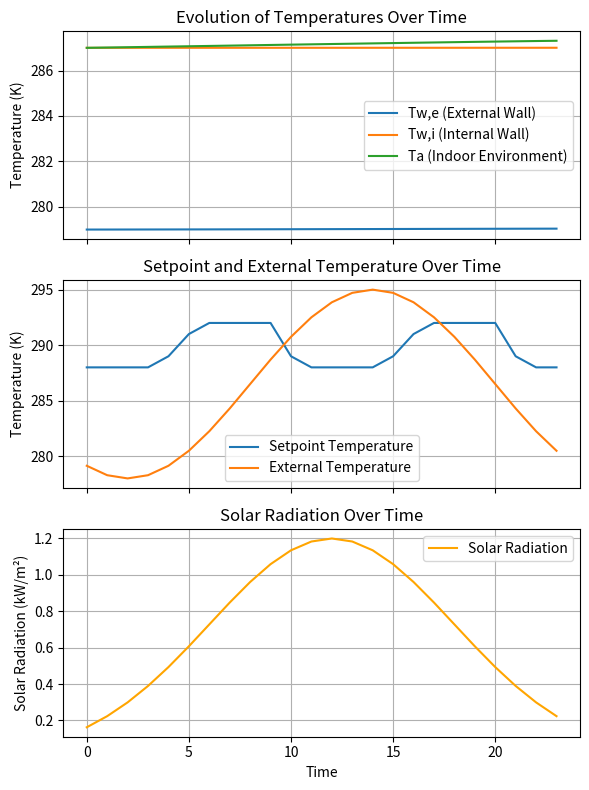

This figure's Python source:
import numpy as np
import matplotlib.pyplot as plt
from scipy.integrate import solve_ivp


###------------- Variables-----------------####

# Surface areas
As = 95         # Surface flor(m2)
Aw = 110.7      # Surface area of walls (m2)
Afen = 8        # Surface area of windows (m2) 
Ae = 110        # External surface area of walls (m2)
taufen = 0.90   # Transmition coefficient 
alpha_e = 0.2   # Absortion coeffient external wall
alpha_i = 0.4   # Absortion coeffient internal wall

# Thermal properties
Ci = 280.0    # Thermal capacity of air (kJ/K)
Cw = 62.0e3   # Thermal capacity of walls (kJ/K)
Ke = 3.2      # External thermal resistance (kW/K) 
Kw = 25.0e-3  # Thermal resistance of walls (kW/K)
Ki = 3.2      # Internal thermal resistance (kW/K)
m_dot = 55.0e-3  # Infiltration rate (kW/K)

Tc_c = [15, 15, 15, 15, 16, 18, 19, 19, 19, 19, 16, 15,
      15, 15, 15, 16, 18, 19, 19, 19, 19, 16, 15, 15]   # setpoint temperature

Tc_k = list(map(lambda x: x + 273, Tc_c)) #  conversion from Celcius to Kelvin


# Variables for test

# -- Tex simulation 
time = np.linspace(0, 23, 24)  
temperature_max = 22 + 273
temperature_min = 5 + 273
h_peak = 14  # time of maximal temp

#  Temperture function
Tex = temperature_min + (temperature_max - temperature_min) * np.cos((time - h_peak) * np.pi / 24) ** 2

# -- Radiation simulation
amplitude = 1.2  # Max solar radiation intensity (kW/m²)
half_day = 12  # Hpeak solar radiation
width = 6  # peak width 

# Solar radiation function
E = amplitude * np.exp(-((time - half_day) ** 2) / (2 * width ** 2))

Twe = 6 + 273   # Ex. Twe 
Twi = 14 + 273  # Ex. Twi 
Ta =  14 + 273   # Ex. Twa 
X0 = [Ta, Twi, Twe]   # Initial condition


###------------- MODELO -----------------####


Ge = alpha_e * Ae / (2 * E)
Gi = taufen * alpha_i  * Afen * E

""" The model is the resolved from: """


matrix_A = [
    [-(m_dot + Ki) / Ci, Ki/Ci, 0],
    [2 * Ki / Cw, -2 * (Kw + Ki) / Cw, 2 * Kw / Cw],
    [0, 2 * Kw / Cw, -2 * (Ke + Kw) / Cw]
]

matrix_B = [
    [0, 0, m_dot / Ci],
    [0, 2 / Cw , 0],
    [2 / Cw, 0, 2 * Ke / Cw ]
]

index = 0

def RC_model(t, X, matrix_A, matrix_B, Tex, Tc, Ge, Gi):
    global index

    if index >= len(time):
        index = len(time) - 1

    Tex_t = Tex[index]
    Ge_t = Ge[index]
    Gi_t = Gi[index]

    if X[2] > Tc_k[index]:
        P_t = 0
    else:
        P_t = 4

    D = np.array([P_t / Ci, 0, 0])
    C = np.array([Ge_t, Gi_t, Tex_t ])

    print(index, P_t, Tc_k[index], X[2])
    index += 1
    
    return matrix_A @ X + matrix_B @ C + D


# Time interval for evaluation
t_span = [0, 23]
t_eval = time


# Solve the system
sol = solve_ivp(RC_model, t_span, X0, t_eval=t_eval, args=(matrix_A, matrix_B, Tex, Tc_k, Ge, Gi))

# Extract the solution
time = sol.t
T_a, T_w_i, T_w_e = sol.y

# Plotting the results


fig, ax = plt.subplots(3, 1, sharex=True, figsize=(6, 8))  

ax[0].plot(time, T_w_e, label="Tw,e (External Wall)")
ax[0].plot(time, T_w_i, label="Tw,i (Internal Wall)")
ax[0].plot(time, T_a, label="Ta (Indoor Environment)")
ax[0].set_ylabel("Temperature (K)")
ax[0].set_title("Evolution of Temperatures Over Time")
ax[0].legend()
ax[0].grid()
ax[0].label_outer()  # Oculta etiquetas del eje X si comparte eje

ax[1].plot(time, Tc_k, label="Setpoint Temperature")
ax[1].plot(time, Tex, label="External Temperature")
ax[1].set_ylabel("Temperature (K)")
ax[1].set_title("Setpoint and External Temperature Over Time")
ax[1].legend()
ax[1].grid()
ax[1].label_outer()  # Oculta etiquetas del eje X si comparte eje

ax[2].plot(time, E, label="Solar Radiation", color='orange')
ax[2].set_xlabel("Time")
ax[2].set_ylabel("Solar Radiation (kW/m²)")
ax[2].set_title("Solar Radiation Over Time")
ax[2].legend()
ax[2].grid()

# Ajustar diseño
plt.tight_layout()
plt.show()